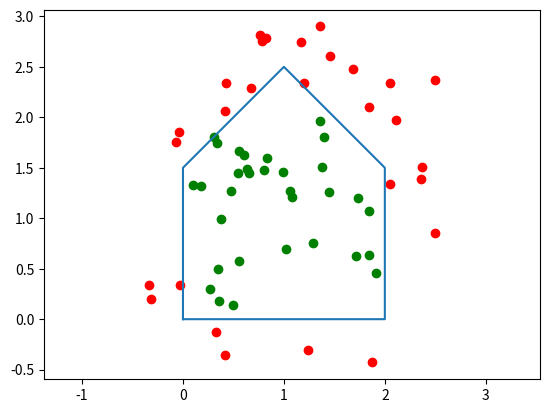
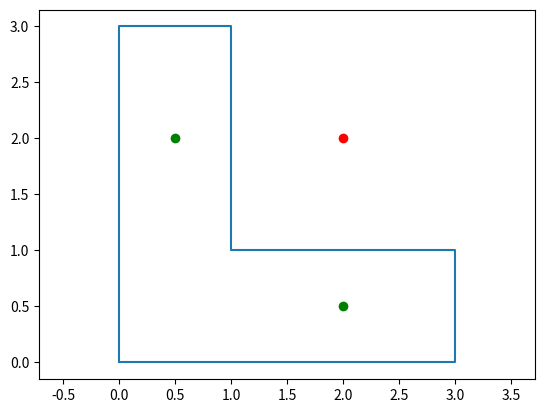

These charts were generated, in order, by the following Python code:
import math
import random
import matplotlib.pyplot as plt

def vecteur(A, B):
    return (B[0]-A[0], B[1]-A[1])

def produit_scalaire(u, v):
    return u[0]*v[0]+u[1]*v[1]

def norme(u):
    return math.sqrt(produit_scalaire(u,u))

def angle(u, v):
    c=produit_scalaire(u,v)/(norme(u)*norme(v))
    c=max(-1,min(1,c))
    return math.degrees(math.acos(c))

print(norme((3,4)))
print(produit_scalaire((1,2),(3,4)))
print(angle((1,0),(1,1)))
print(angle((1,0),(0,1)))

def determinant(u, v):
    return u[0]*v[1]-u[1]*v[0]

def distance_point_droite(P, A, B):
    AB=vecteur(A,B)
    AP=vecteur(A,P)
    return abs(determinant(AB,AP))/norme(AB)

print(distance_point_droite((0,0),(0,1),(1,0)))
print(distance_point_droite((3,4),(0,0),(1,0)))

def orientation(A, B, C):
    d=determinant(vecteur(A,B),vecteur(A,C))
    if d>0:
        return 1
    if d<0:
        return -1
    return 0

print(orientation((0,0),(1,0),(1,1)))
print(orientation((0,0),(1,0),(1,-1)))
print(orientation((0,0),(1,1),(2,2)))

def aire(polygone):
    s=0
    for i in range(len(polygone)):
        A=polygone[i]
        B=polygone[(i+1)%len(polygone)]
        s=s+determinant(A,B)
    return abs(s)/2

carre=[(0,0),(1,0),(1,1),(0,1)]
triangle=[(0,0),(4,0),(0,3)]
maison=[(0,0),(2,0),(2,1.5),(1,2.5),(0,1.5)]
print(aire(carre),aire(triangle),aire(maison))

def se_coupent(A, B, C, D):
    o1=orientation(A,B,C)
    o2=orientation(A,B,D)
    o3=orientation(C,D,A)
    o4=orientation(C,D,B)
    return o1*o2<0 and o3*o4<0

print(se_coupent((0,0),(1,1),(0,1),(1,0)))
print(se_coupent((0,0),(1,0),(0,1),(1,1)))
print(se_coupent((0,0),(1,1),(2,2),(3,3)))

def intersection(A, B, C, D):
    AB=vecteur(A,B)
    CD=vecteur(C,D)
    d=determinant(AB,CD)
    if d==0:
        return None
    AC=vecteur(A,C)
    t=determinant(AC,CD)/d
    u=determinant(AC,AB)/d
    if 0<=t<=1 and 0<=u<=1:
        return (A[0]+t*AB[0],A[1]+t*AB[1])
    return None

print(intersection((0,0),(2,2),(0,2),(2,0)))
print(intersection((0,0),(1,0),(0,1),(1,1)))

def dedans(P, polygone):
    x,y=P
    interieur=False
    for i in range(len(polygone)):
        x1,y1=polygone[i]
        x2,y2=polygone[(i+1)%len(polygone)]
        if (y1>y)!=(y2>y):
            xc=x1+(y-y1)*(x2-x1)/(y2-y1)
            if x<xc:
                interieur=not interieur
    return interieur

for P in [(1,1),(1,2.4),(3,1),(0.2,2.2)]:
    print(P,dedans(P,maison))

tirages=200000
touches=0
for i in range(tirages):
    P=(random.uniform(0,2),random.uniform(0,2.5))
    if dedans(P,maison):
        touches=touches+1
print(2*2.5*touches/tirages)

def tracer_polygone(polygone, points):
    x=[]
    y=[]
    for P in polygone:
        x.append(P[0])
        y.append(P[1])
    x.append(polygone[0][0])
    y.append(polygone[0][1])
    plt.figure()
    plt.plot(x,y)
    for P in points:
        if dedans(P,polygone):
            plt.scatter(P[0],P[1],color="green")
        else:
            plt.scatter(P[0],P[1],color="red")
    plt.axis("equal")
    plt.show()

nuage=[]
for i in range(60):
    nuage.append((random.uniform(-0.5,2.5),random.uniform(-0.5,3)))
tracer_polygone(maison,nuage)

L=[(0,0),(3,0),(3,1),(1,1),(1,3),(0,3)]
print(aire(L))
print(dedans((0.5,2),L))
print(dedans((2,2),L))
tracer_polygone(L,[(0.5,2),(2,2),(2,0.5)])

def zone_de(P, zones):
    for i in range(len(zones)):
        if dedans(P,zones[i]):
            return i
    return None

zones=[maison,[(3,0),(4,0),(4,1),(3,1)]]
print(zone_de((1,1),zones))
print(zone_de((3.5,0.5),zones))
print(zone_de((2.5,0.5),zones))
